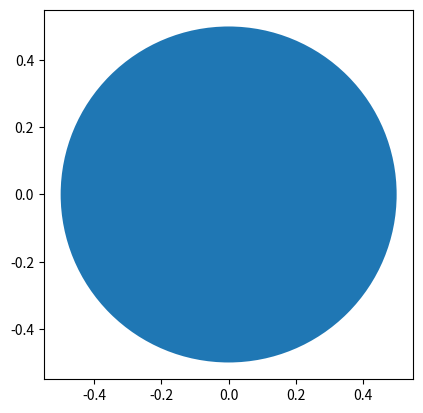

Here is the Python script that generated this plot:
'''
Example of using matplotlib's Circle patch
'''
import matplotlib.pyplot as plt


def create_circle():
    # ec='r', fc='g' to change edge and main color
    circle = plt.Circle((0, 0), radius=0.5)
    return circle


def show_shape(patch):
    ax = plt.gca()
    ax.add_patch(patch)
    # Set the ratio of the length of the x- and y-axes to 1:1
    ax.set_aspect('equal')
    plt.axis('scaled')
    plt.show()


if __name__ == '__main__':
    c = create_circle()
    show_shape(c)
